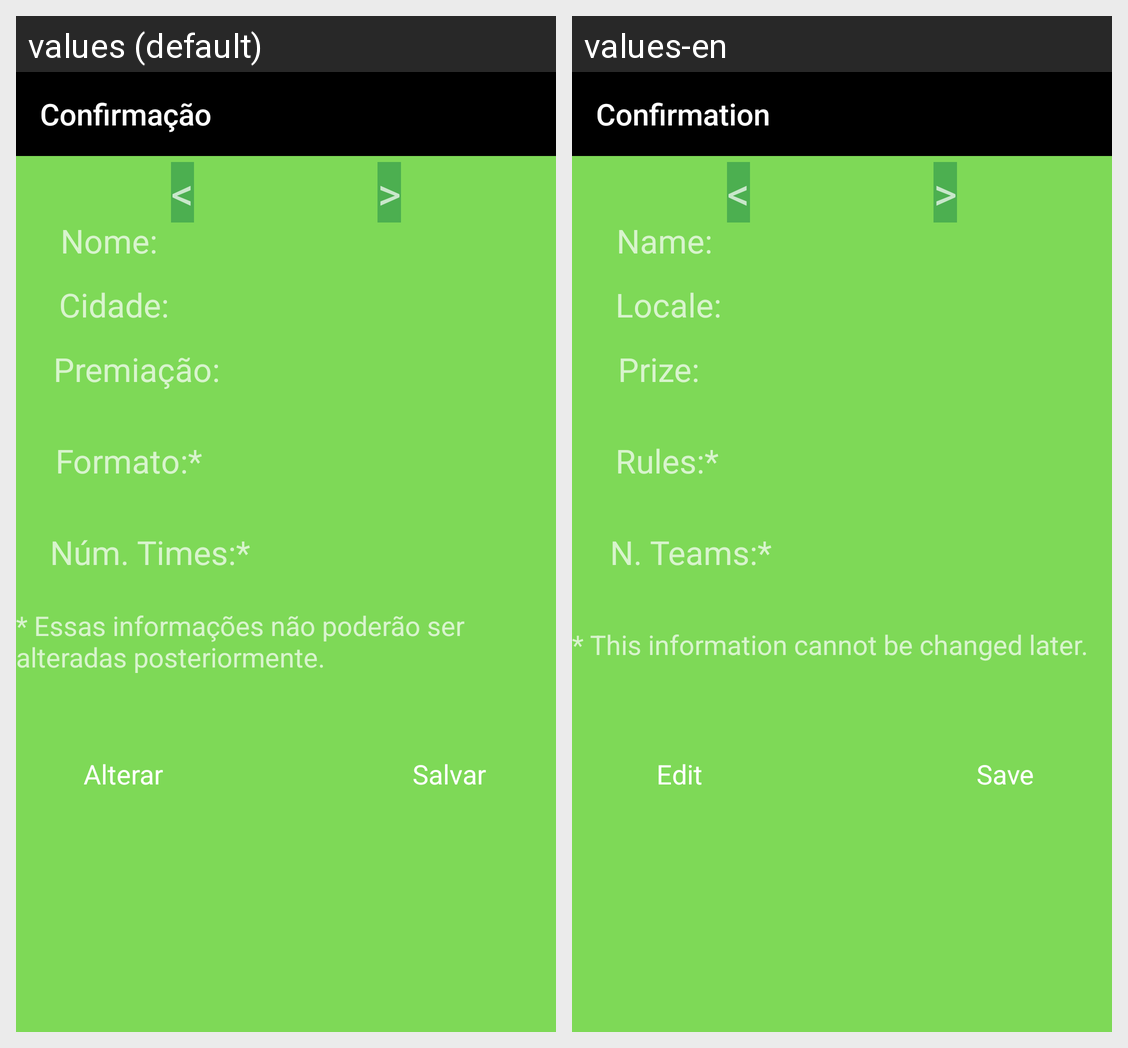

Translations of the strings shown on this Android screen, per locale in the grid:
Android screen res/layout/activity_tela_revisao.xml rendered under 2 locales, left to right: values (default), values-en. Device: Nexus 5 (rendered at 1080×1920; each locale shown at half size, 540×960, under a caption strip naming it); theme MeuTheme.
Strings drawn on this screen, with the default value and each locale's value (text and hints the layout hard-codes, and strings that could not be matched under every locale, appear in the picture but are not listed):

confirmacao
  values: Confirmação
  values-en: Confirmation

ftc_maior
  values: >
  values-en: >  [not translated; the default value is used]

ftc_menor
  values: <
  values-en: <  [not translated; the default value is used]

ftc_nome
  values: Nome:
  values-en: Name:

cidade
  values: Cidade:
  values-en: Locale:

premiacao
  values: Premiação:
  values-en: Prize:

formato
  values: Formato:*
  values-en: Rules:*

ftc_num_times_abrev
  values: Núm. Times:*
  values-en: N. Teams:*

ftc_aviso_cadastro
  values: * Essas informações não poderão ser alteradas posteriormente.
  values-en: * This information cannot be changed later.

ftc_alterar
  values: Alterar
  values-en: Edit

ftc_salvar
  values: Salvar
  values-en: Save
